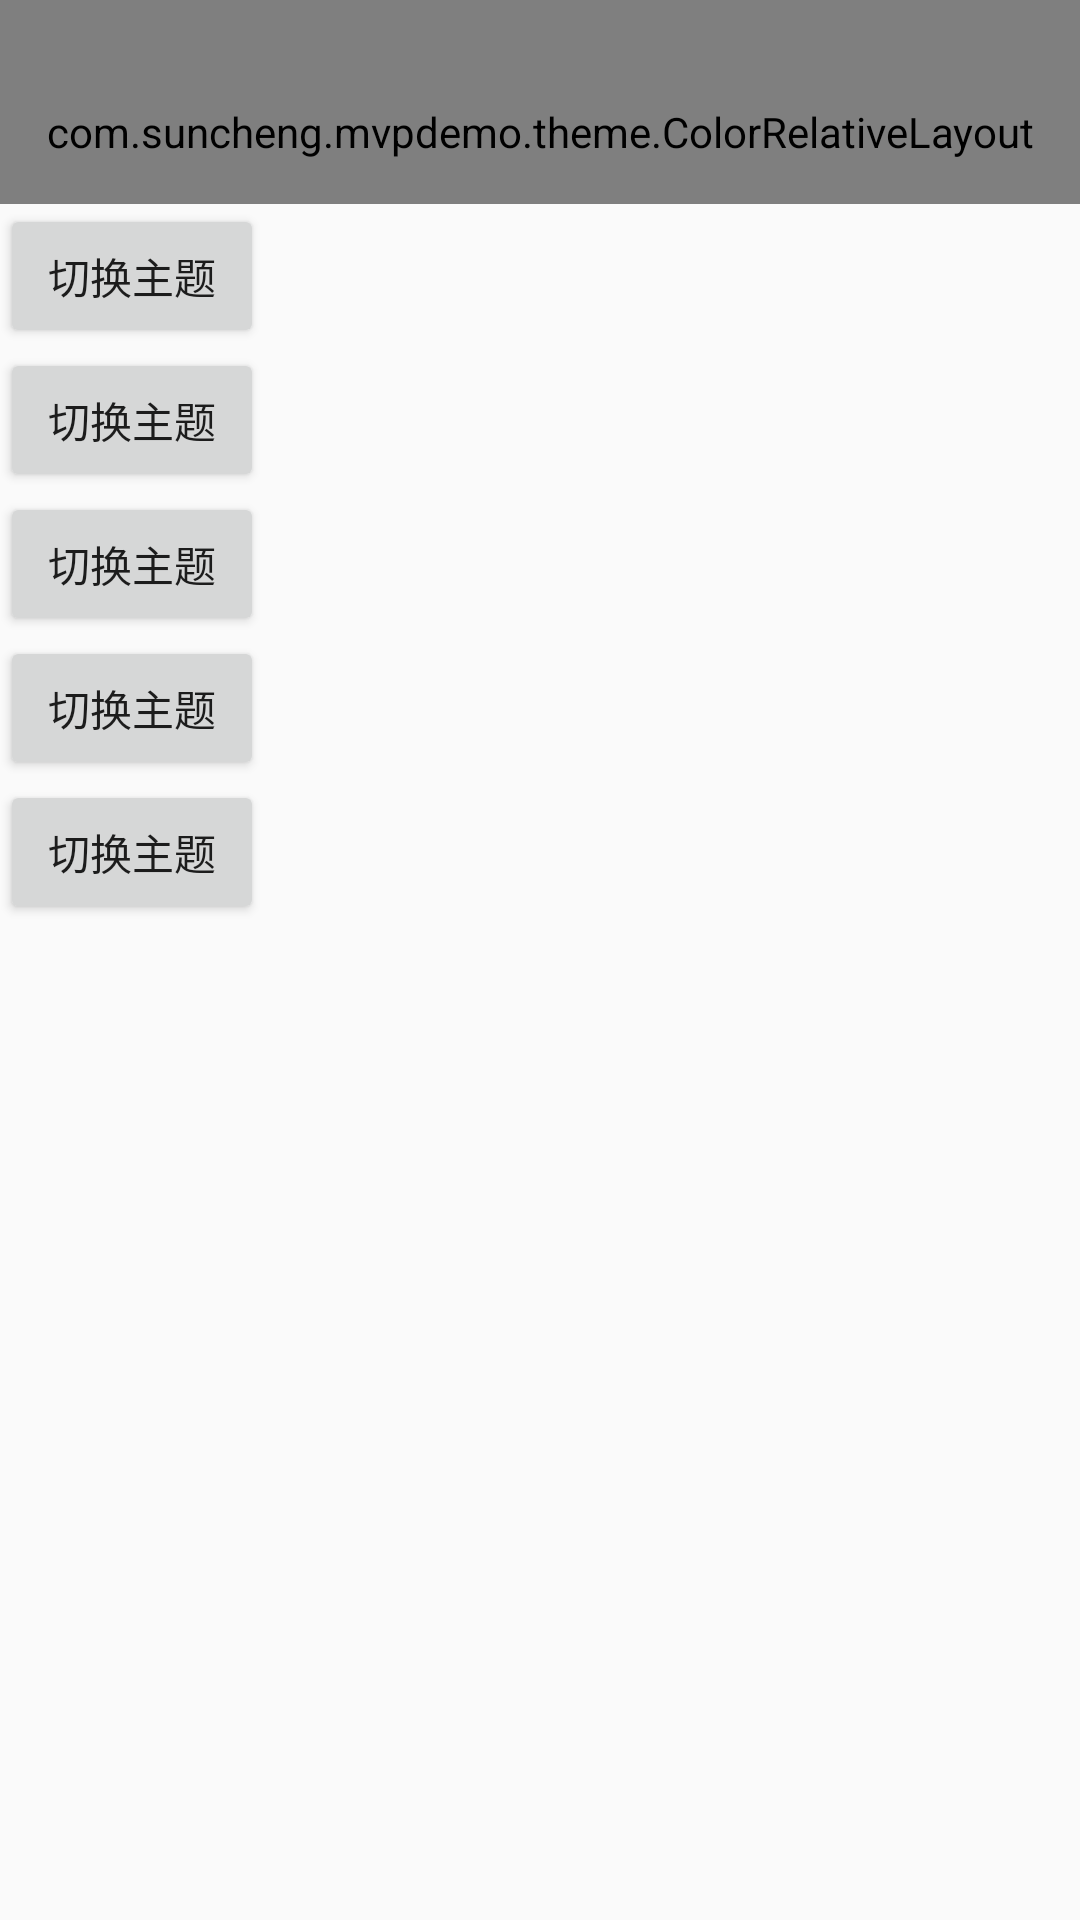

Layout XML and referenced resources for this Android screen:
<!-- AndroidManifest.xml: application theme AppTheme -->
<!-- res/layout/fragment_my_view.xml -->
<?xml version="1.0" encoding="utf-8"?>
<LinearLayout xmlns:android="http://schemas.android.com/apk/res/android"
    android:orientation="vertical" android:layout_width="match_parent"
    android:layout_height="match_parent"
    >
    <include layout="@layout/main_title" />
    <Button
        android:layout_width="wrap_content"
        android:layout_height="wrap_content"
        android:id="@+id/change_theme_blue"
        android:text="切换主题"
        />
    <Button
        android:layout_width="wrap_content"
        android:layout_height="wrap_content"
        android:id="@+id/change_theme_red"
        android:text="切换主题"
        />
    <Button
        android:layout_width="wrap_content"
        android:layout_height="wrap_content"
        android:id="@+id/change_theme_brown"
        android:text="切换主题"
        />
    <Button
        android:layout_width="wrap_content"
        android:layout_height="wrap_content"
        android:id="@+id/change_theme_green"
        android:text="切换主题"
        />
    <Button
        android:layout_width="wrap_content"
        android:layout_height="wrap_content"
        android:id="@+id/change_theme_purple"
        android:text="切换主题"
        />
</LinearLayout>
<!-- res/layout/main_title.xml (included above) -->
<com.suncheng.mvpdemo.theme.ColorRelativeLayout xmlns:android="http://schemas.android.com/apk/res/android"
    android:id="@+id/title"
    android:layout_width="match_parent"
    android:layout_height="68dp"
    android:background="?attr/colorPrimary"
    android:paddingTop="20dp">

    <com.suncheng.mvpdemo.theme.ColorTextView
        android:id="@+id/title_name"
        style="@style/title_tv_style"
        android:layout_width="match_parent"
        android:textColor="?attr/md_title_color" />
</com.suncheng.mvpdemo.theme.ColorRelativeLayout>
<!-- resources referenced by this layout -->
<resources>
  <style name="title_tv_style">
          <item name="android:layout_width">wrap_content</item>
          <item name="android:layout_height">match_parent</item>
          <item name="android:gravity">center</item>
          <item name="android:textColor">@color/white</item>
          <item name="android:textSize">16sp</item>
          <item name="android:textStyle">bold</item>
      </style>
  <style name="AppTheme" parent="Theme.AppCompat.Light.DarkActionBar">
          
          <item name="colorPrimary">@color/colorPrimary</item>
          <item name="colorPrimaryDark">@color/colorPrimaryDark</item>
          <item name="colorAccent">@color/colorAccent</item>
      </style>
  <color name="white">#ffffff</color>
  <color name="colorPrimary">#3F51B5</color>
  <color name="colorPrimaryDark">#303F9F</color>
  <color name="colorAccent">#FF4081</color>
</resources>
